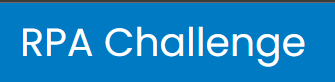
Task: Robotic Enterprise Framework
Workflow: OpenRPAChallenge

Step 1: find the link in window 'Rpa Challenge' (msedge.exe)

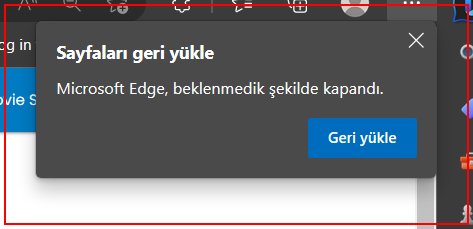
Step 2 [then]: find the alert 'Sayfaları geri yükle' in window 'Sayfaları geri yükle' (msedge.exe)

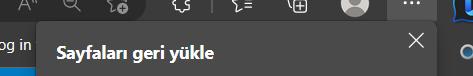
Step 3 [then]: Close Window 'msedge.exe Sayfaları' on the alert 'Sayfaları geri yükle' in window 'Sayfaları geri yükle' (msedge.exe)

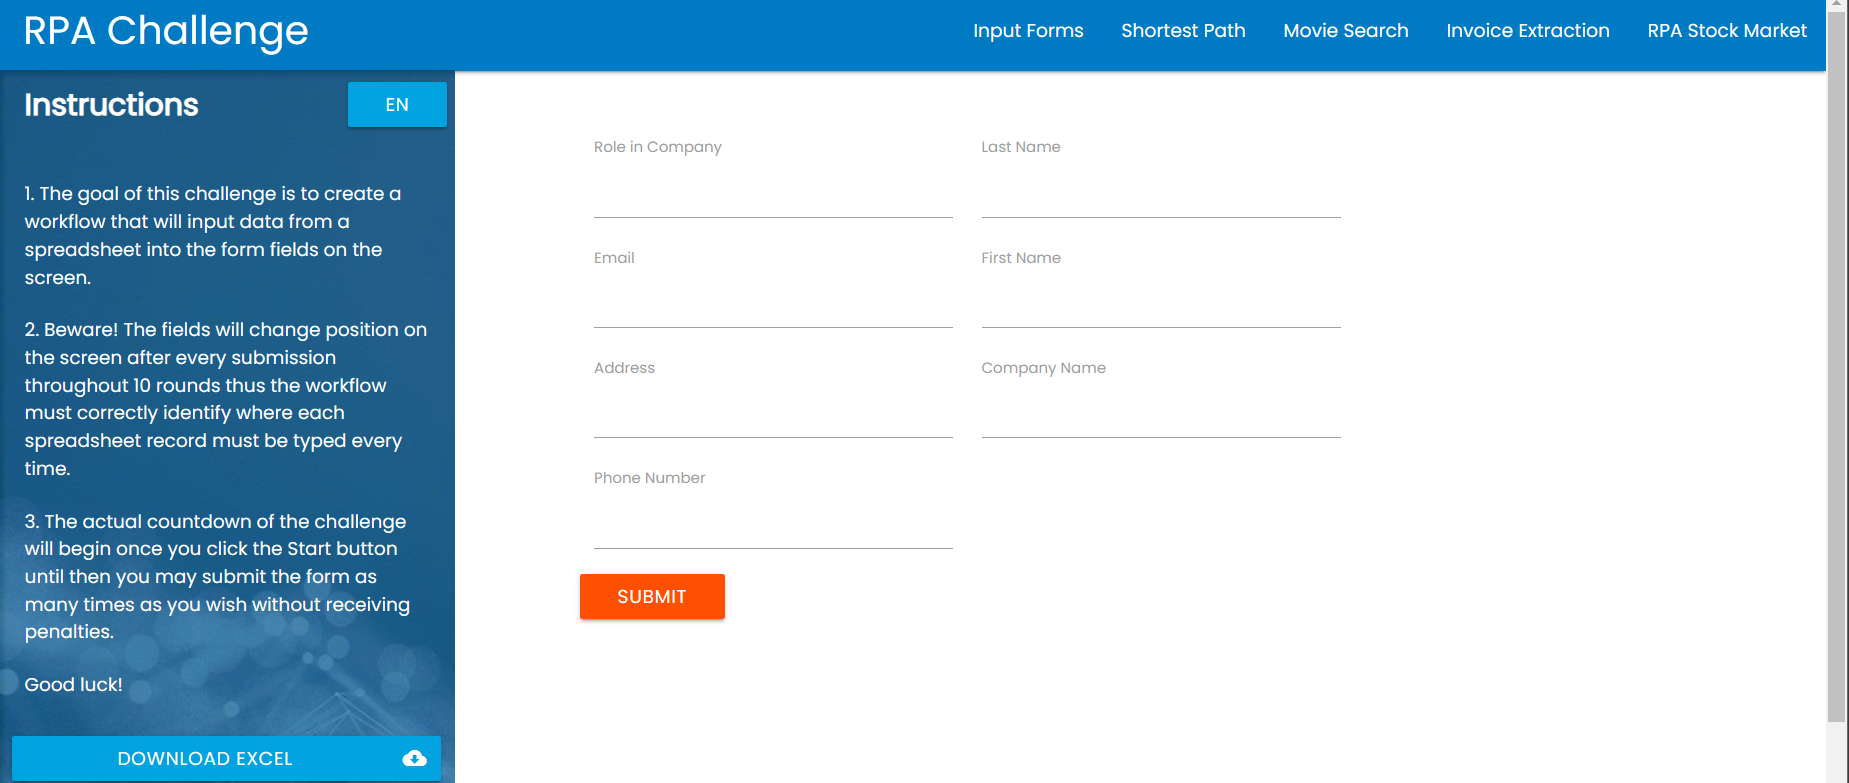
Step 4 [then]: Attach Browser RPA Challenge webiste in window 'Rpa Challenge' (msedge.exe)

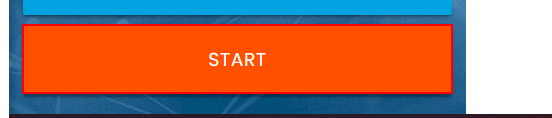
Step 5: click on the button in window 'Rpa Challenge' (msedge.exe)